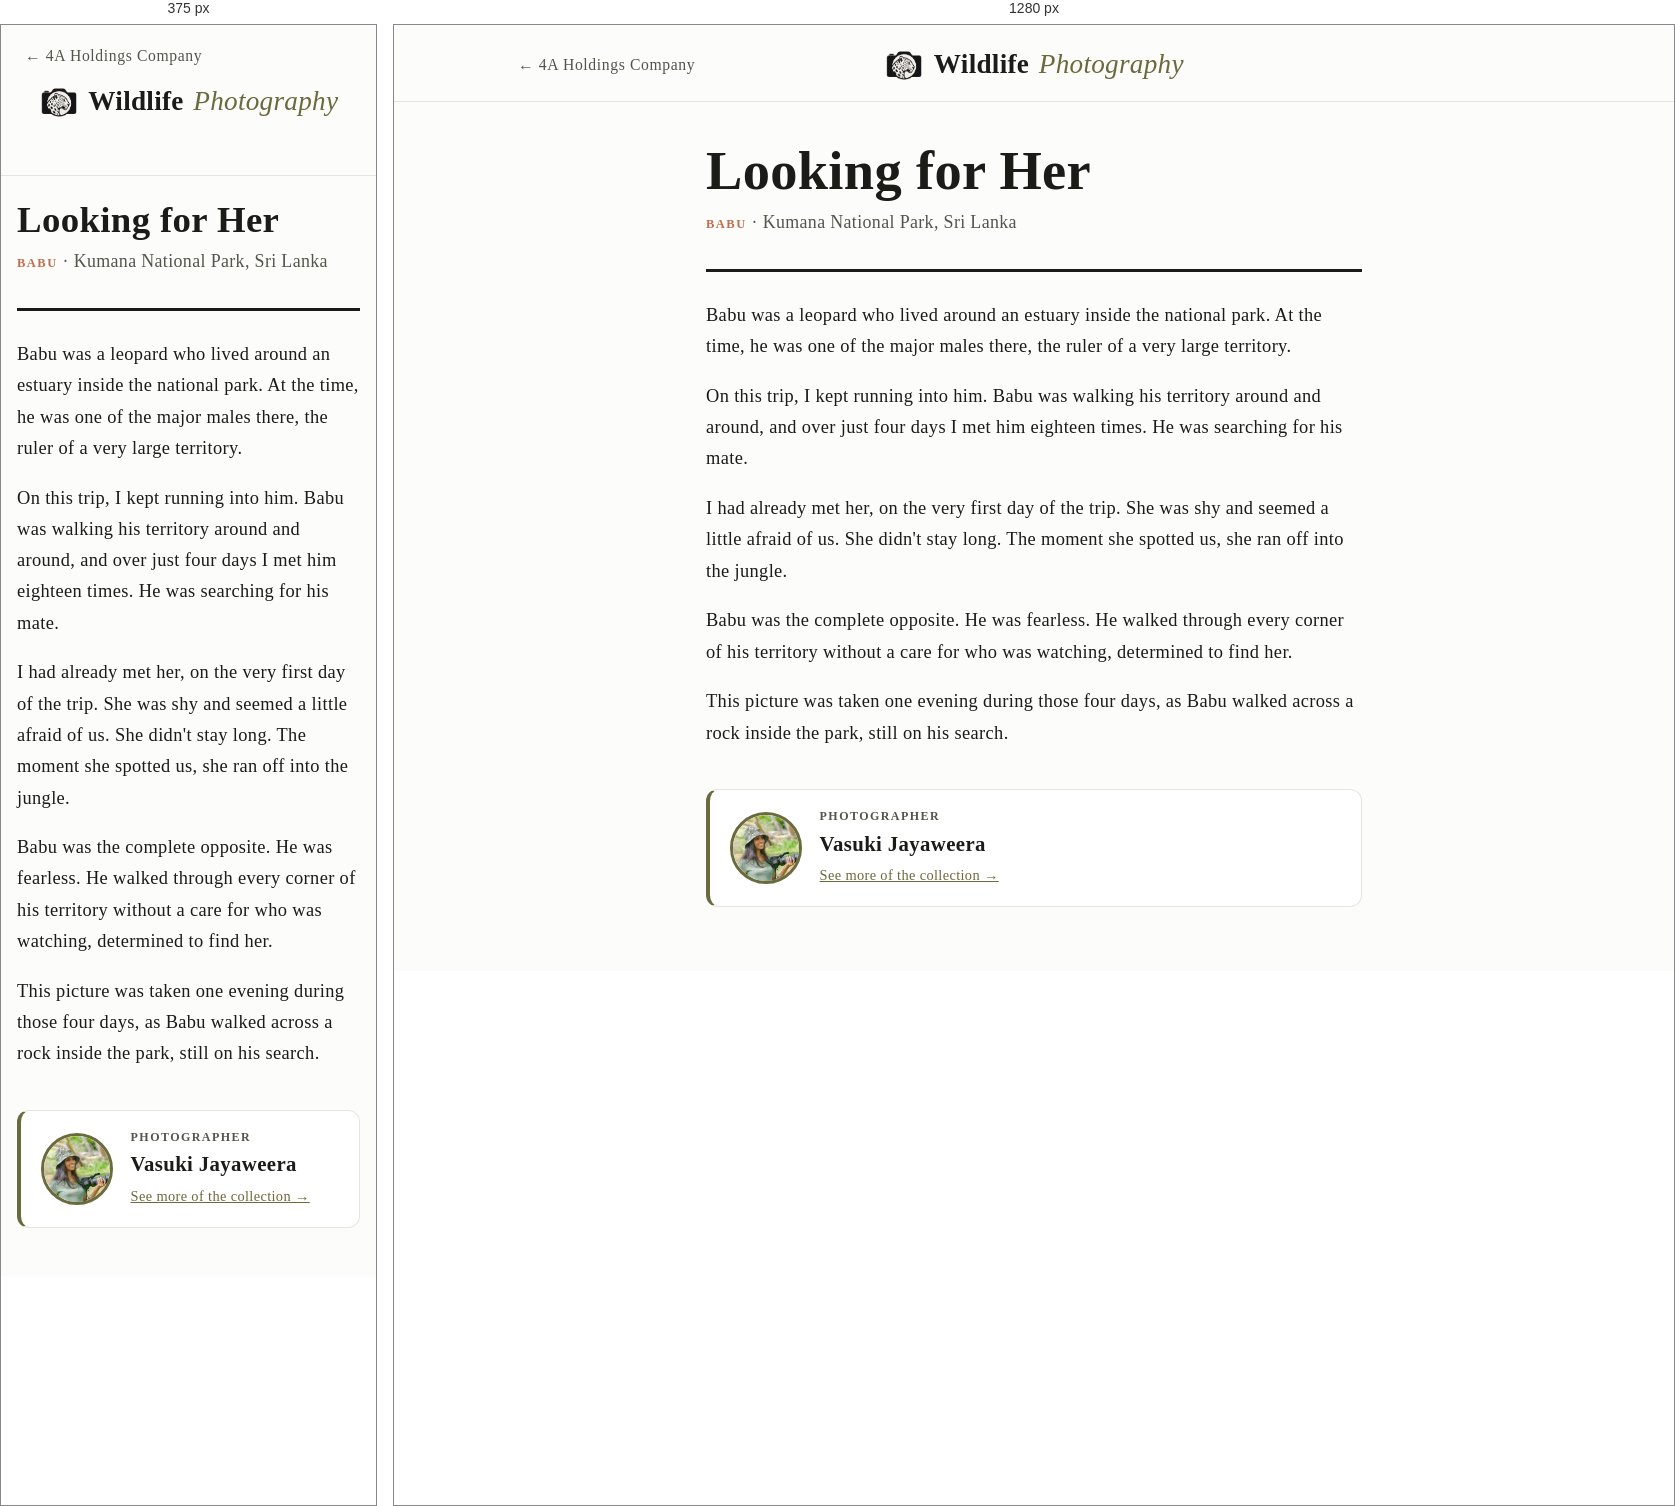
Rendered at 375 px and 1280 px, left to right.

<!-- file: babu.html -->
<!DOCTYPE html>
<html lang="en">
<head>
<!-- generated by scripts/build-stories.py from the Word document in Stories for the Print -->
<meta charset="UTF-8">
<meta name="viewport" content="width=device-width, initial-scale=1.0">
<!-- Google tag (gtag.js) -->
<script async src="https://www.googletagmanager.com/gtag/js?id=G-SS82YDJ0GN"></script>
<script>
  window.dataLayer = window.dataLayer || [];
  function gtag(){dataLayer.push(arguments);}
  gtag('js', new Date());

  gtag('config', 'G-SS82YDJ0GN');
</script>
<title>Looking for Her — Wildlife Photography</title>
<!-- Story page reached from the QR code on a print: keep it out of search results. -->
<meta name="robots" content="noindex, nofollow">
<meta name="description" content="The story behind Looking for Her, a wildlife print of Babu from Kumana National Park.">
<link rel="canonical" href="https://4aholdingscompany.com/wildlife/stories/babu.html">
<link rel="icon" type="image/png" href="/favicon.png">
<link rel="stylesheet" href="../assets/style.css?v=6">
<style>
  .story { max-width: 44rem; margin: 0 auto; padding: 2.5rem 1.5rem 4rem; }
  .story-photo { margin: 0 0 2rem; }
  .story-photo img { width: 100%; height: auto; border-radius: 0.5rem; border: 1px solid var(--line); }
  .story-photo + .story-photo { margin-top: -1rem; }
  .story-eyebrow {
    font-size: 0.78rem;
    font-weight: 600;
    letter-spacing: 0.12em;
    text-transform: uppercase;
    color: var(--accent-warm);
  }
  .story h1 {
    font-family: var(--font-display);
    font-size: clamp(2.3rem, 8vw, 3.4rem);
    line-height: 1.08;
    margin: 0 0 0.5rem;
    text-wrap: balance;
  }
  .story-park { margin: 0 0 2rem; color: var(--ink-soft); }
  .story-body {
    border-top: 3px solid var(--ink);
    padding-top: 1.75rem;
    display: flex;
    flex-direction: column;
    gap: 1.15rem;
    font-family: var(--font-display);
    font-size: 1.15rem;
    line-height: 1.7;
  }
  .story-body p { margin: 0; }
  .story-credit {
    margin-top: 2.5rem;
    display: flex;
    align-items: center;
    gap: 1.1rem;
    padding: 1.1rem 1.25rem;
    background: var(--paper-raised);
    border: 1px solid var(--line);
    border-left: 4px solid var(--accent);
    border-radius: 0.75rem;
  }
  .story-credit img {
    flex: none;
    width: 4.5rem;
    height: 4.5rem;
    border-radius: 50%;
    object-fit: cover;
    object-position: center 30%;
    border: 3px solid var(--accent);
  }
  .story-credit p { margin: 0; }
  .story-credit .credit-label {
    font-size: 0.75rem;
    font-weight: 600;
    letter-spacing: 0.12em;
    text-transform: uppercase;
    color: var(--ink-soft);
  }
  .story-credit .credit-name { font-family: var(--font-display); font-size: 1.3rem; font-weight: 600; }
  .story-credit a { color: var(--accent); font-size: 0.9rem; }
  @media (max-width: 40rem) { .story { padding: 1.5rem 1rem 3rem; } }
</style>
</head>
<body>

<div class="topbar">
  <div class="topbar-inner">
    <a class="home-link" href="/">&larr; 4A Holdings Company</a>
    <a class="brand" href="../index.html"><img class="brand-icon" src="../assets/brand/wildlife-icon.png" alt="">Wildlife <span>Photography</span></a>
    <span class="home-link-spacer" aria-hidden="true">&larr; 4A Holdings Company</span>
  </div>
</div>

<main class="story">
  <h1>Looking for Her</h1>
  <p class="story-park"><span class="story-eyebrow">Babu</span> &middot; Kumana National Park, Sri Lanka</p>
  <div class="story-body">
    <p>Babu was a leopard who lived around an estuary inside the national park. At the time, he was one of the major males there, the ruler of a very large territory.</p>
    <p>On this trip, I kept running into him. Babu was walking his territory around and around, and over just four days I met him eighteen times. He was searching for his mate.</p>
    <p>I had already met her, on the very first day of the trip. She was shy and seemed a little afraid of us. She didn&#x27;t stay long. The moment she spotted us, she ran off into the jungle.</p>
    <p>Babu was the complete opposite. He was fearless. He walked through every corner of his territory without a care for who was watching, determined to find her.</p>
    <p>This picture was taken one evening during those four days, as Babu walked across a rock inside the park, still on his search.</p>
  </div>
  <aside class="story-credit"><img src="images/photographer-88fed083e0.jpg" width="400" height="398" alt="Vasuki Jayaweera"><div><p class="credit-label">Photographer</p><p class="credit-name">Vasuki Jayaweera</p><a href="../index.html">See more of the collection &rarr;</a></div></aside>
</main>

<script src="/assets/site-links.js?v=2" defer></script>
</body>
</html>


/* @media block from style.css */
@media (max-width: 40rem) {
  .giveback-inner { flex-direction: column; text-align: center; }
}

/* @media block from style.css */
@media (max-width: 640px) {
  .inquiry-form { grid-template-columns: minmax(0, 1fr); }
}

/* @media block from style.css */
@media (max-width: 640px) {
  .photo-stage img { max-height: 70vh; }
  .photo-nav { width: 2.3rem; height: 2.3rem; margin-top: -1.15rem; font-size: 1.6rem; }
  .photo-nav.prev { left: 0.35rem; }
  .photo-nav.next { right: 0.35rem; }
  .interest-head img { width: 4rem; height: 4rem; }
}

/* @media block from style.css */
@media (max-width: 640px) {
  .about-me, .contact-card { padding: 1.6rem 1.25rem; }
  .park-card { padding: 1.1rem 1.1rem 0.2rem; }
}

/* @media block from style.css */
@media (max-width: 640px) {
  .room-head h2 { font-size: 1.6rem; }
  .interest-head { align-items: flex-start; }
  .interest-head h2 { font-size: 1.45rem; }
}